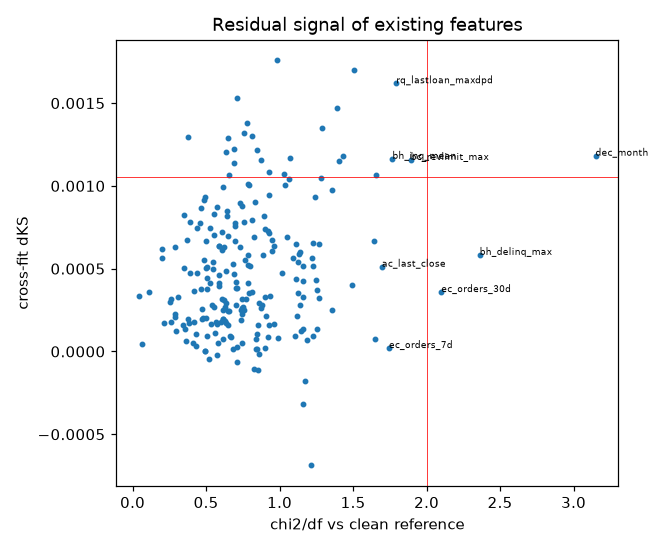

The table this chart was drawn from, first rows:
feature, chi2, dks
dec_month, 3.149, 0.001182
bh_delinq_max, 2.362, 0.0005831
ec_orders_30d, 2.1, 0.0003588
bc_revlimit_max, 1.892, 0.001156
rq_lastloan_maxdpd, 1.794, 0.00162
bh_inq_mean, 1.768, 0.001163
ec_orders_7d, 1.744, 0.00002065
ac_last_close, 1.696, 0.0005116
rp_frac_dpd30, 1.658, 0.001069
bp_out_a, 1.646, 0.00007461
bc_stale_mean, 1.644, 0.0006665
ac_income_min, 1.505, 0.001698
pv_amt_vs_max, 1.495, 0.0004004
ec_pm_credit_card, 1.428, 0.001183
bz_active_trend, 1.406, 0.001151
bc_active_max, 1.388, 0.001473
bz_inq_external, 1.354, 0.0002492
rp_late_mean_6m, 1.354, 0.0009762
sv_maxdpd_mean_late, 1.292, 0.001349
ec_pm_e_wallet, 1.281, 0.001051
ec_spend_per_month, 1.267, 0.00032
bp_delinq_a, 1.265, 0.0006506
pv_rate_max, 1.256, 0.0001358
age, 1.255, 0.0003689
app_hour, 1.251, 0.0004287
ac_close_slope, 1.242, 0.0009347
bh_score_mean, 1.229, 0.00009338
cf_out_l3, 1.227, 0.0005173
ec_aov, 1.227, 0.0006541
ac_outflow_mean, 1.223, 0.0005656
ec2_ewm7_rel, 1.213, -0.0006879
debt_to_income, 1.183, 0.00006981
ac_frac_zero_min, 1.176, -0.0001789
rq_first_inst_late, 1.162, -0.000315
rp_n_dpd90, 1.16, 0.0005151
ac_lowdays_l3, 1.16, 0.0003319
rp_maxdpd_max, 1.158, 0.000428
ec_cancel_90d, 1.156, 0.0001348
dependents, 1.149, 0.0001213
bc_delay_mean, 1.139, 0.0006033
bz_newest, 1.136, 0.0002811
pv_rate_last, 1.133, 0.0005902
pp_mean, 1.128, 0.0005392
bc_outstanding_max, 1.125, 0.0003552
bc_n_reports, 1.117, 0.0002169
pv_rate_delta, 1.112, 0.0004376
rp_n_dpd1, 1.11, 0.0006472
ob_term_mean, 1.106, 0.00009209
cf_free_min, 1.094, 0.0005665
ac_net_flow_mean, 1.069, 0.001167
ac_avgbal_l3, 1.063, 0.001041
income_verif_ratio, 1.052, 0.00069
ac_income_trend, 1.036, 0.001006
bp_score_c, 1.029, 0.001069
pp_max, 1.019, 0.0004745
ec_cancel_rate, 0.9903, 0.00008069
ac_income_cv, 0.9836, 0.001759
ec_base_wk, 0.9645, 0.0001677
rp_days_since_delinq, 0.9634, 0.0006369
rq_streak_max, 0.9509, 0.0006064
... 168 more rows
